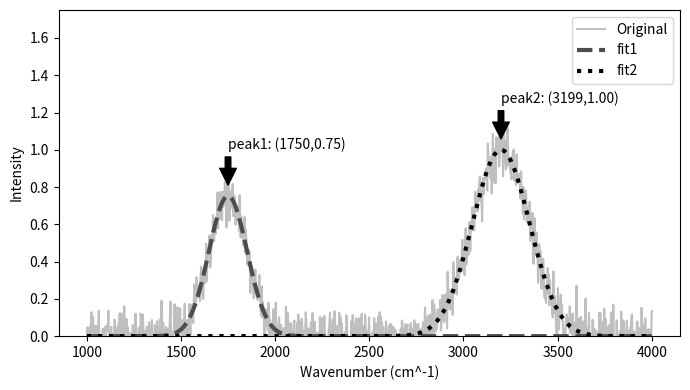

The matplotlib source for this figure:
import numpy as np
from scipy.optimize import curve_fit
import matplotlib.pyplot as plt

# Generates a pseudo signal
x = np.linspace(1000, 4000, 1000)
y = 0.75*np.exp(-(x - 1750)**2 / (2 * 100**2)) + \
    1.00*np.exp(-(x - 3200)**2 / (2 * 150**2)) + \
    np.random.normal(0, 0.075, len(x))

# Define the functions used in fitting
def gaussian(x, a, b, c):
    return a * np.exp(-(x - b)**2 / (2 * c**2))

# Set close values for fitting initial values a, b, c
popt1, _ = curve_fit(gaussian, x, y, p0=[0.5, 2000, 100])
popt2, _ = curve_fit(gaussian, x, y, p0=[1.5, 3000, 150])

# Get peak position
peak1_pos, peak1_int = popt1[1], popt1[0]
peak2_pos, peak2_int = popt2[1], popt2[0]

#　Show as text
peak1x='{:.0f}'.format(peak1_pos)
peak1y='{:.2f}'.format(peak1_int)
peak2x='{:.0f}'.format(peak2_pos)
peak2y='{:.2f}'.format(peak2_int)

# Display the graph in grayscale
fig, axs = plt.subplots(1, 1, figsize=(7, 4))
plt.plot(x, y,label="Original",color='0.75')
plt.plot(x, gaussian(x, *popt1),linewidth=3,label="fit1",linestyle="dashed",color='0.3')
plt.plot(x, gaussian(x, *popt2),linewidth=3,label="fit2",linestyle="dotted",color='0.0')

# Displays the peak determined by fitting
plt.annotate('peak1: (' + peak1x + "," + peak1y + ")", \
             xy=(peak1_pos, peak1_int+0.05), xytext=(peak1_pos, peak1_int+0.25), \
             arrowprops=dict(facecolor='black', shrink=0.05))
plt.annotate('peak2: (' + peak2x + "," + peak2y + ")", \
             xy=(peak2_pos, peak2_int+0.05), xytext=(peak2_pos, peak2_int+0.25), \
             arrowprops=dict(facecolor='black', shrink=0.05))
plt.xlabel("Wavenumber (cm^-1)")
plt.ylabel("Intensity")
plt.ylim(0., 1.75) 
plt.legend()
plt.tight_layout()
plt.show()
